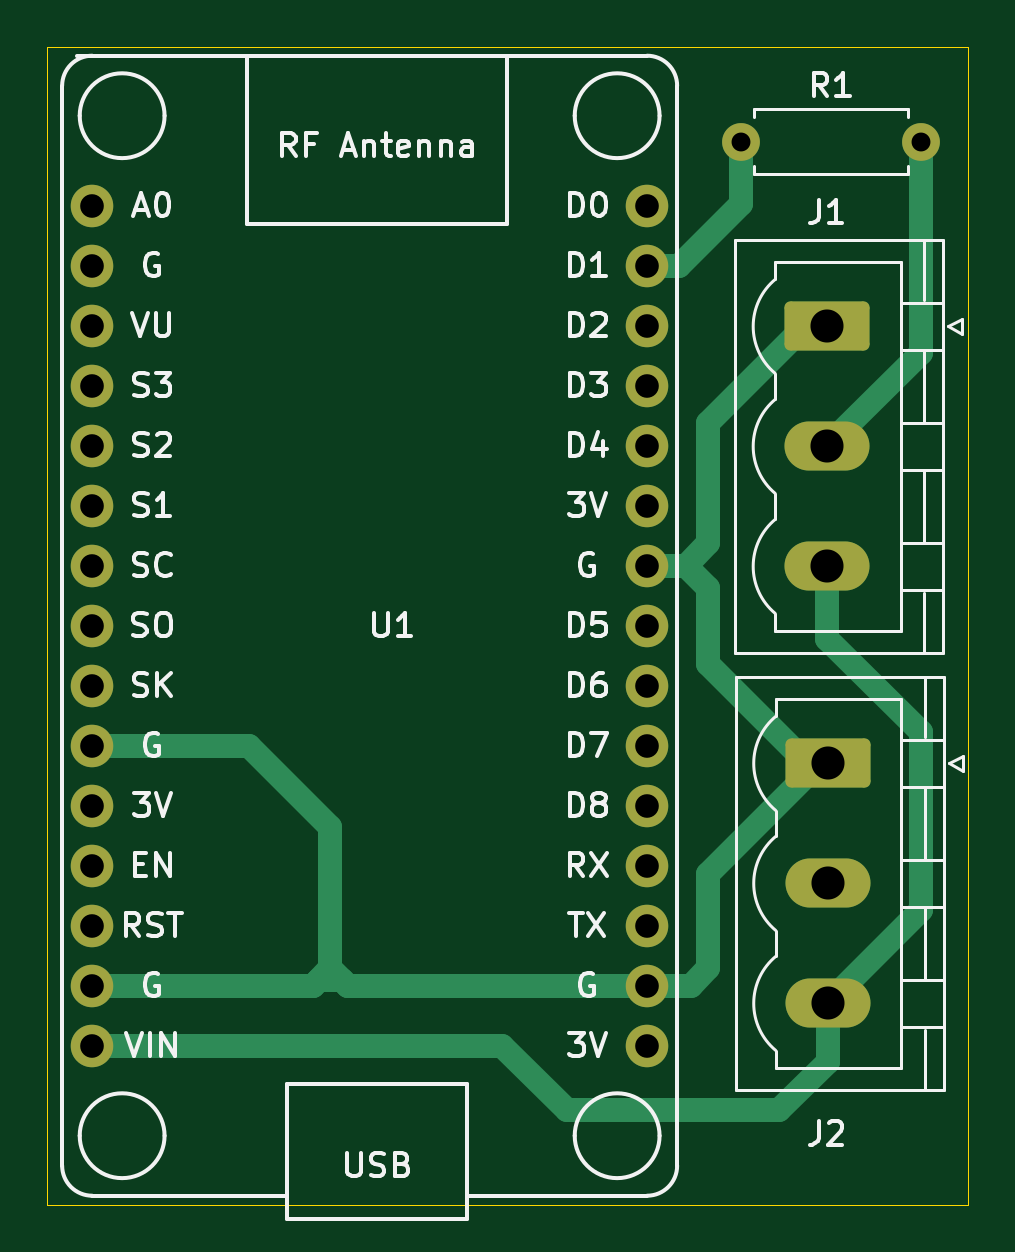
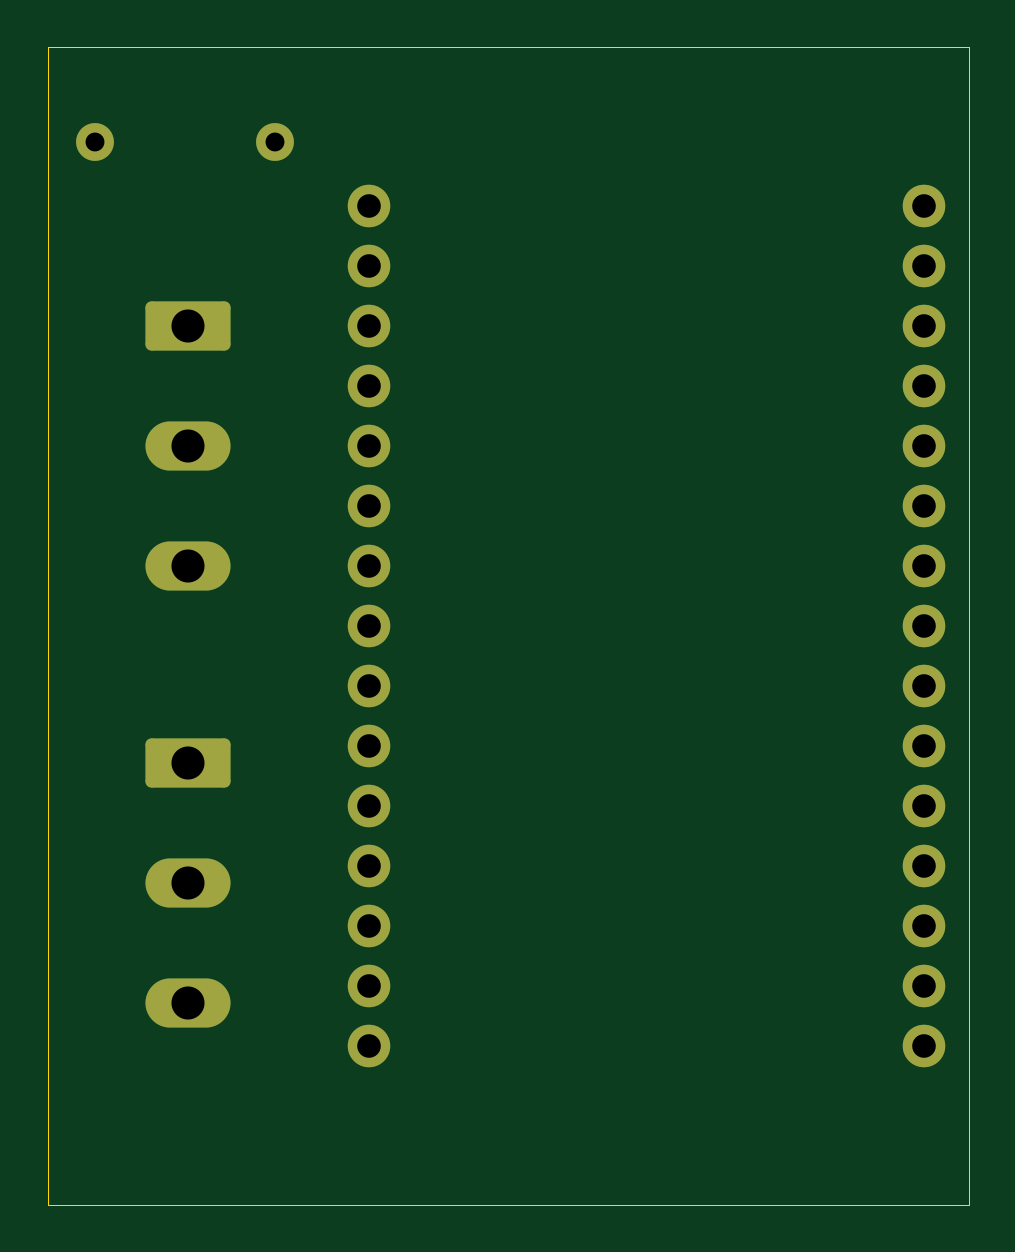
Circuit board: 11 layer files. Board 39.0 x 49.0 mm.
- bottom_copper: led-strip-connector-B_Cu.gbr (4396 bytes)
- bottom_mask: led-strip-connector-B_Mask.gbr (2281 bytes)
- paste: led-strip-connector-B_Paste.gbr (462 bytes)
- bottom_silk: led-strip-connector-B_Silkscreen.gbr (463 bytes)
- outline: led-strip-connector-Edge_Cuts.gbr (748 bytes)
- top_copper: led-strip-connector-F_Cu.gbr (6483 bytes)
- top_mask: led-strip-connector-F_Mask.gbr (2281 bytes)
- paste: led-strip-connector-F_Paste.gbr (462 bytes)
- top_silk: led-strip-connector-F_Silkscreen.gbr (46260 bytes)
- drill: led-strip-connector-NPTH.drl (265 bytes)
- drill: led-strip-connector-PTH.drl (1052 bytes)

=== bottom_copper: led-strip-connector-B_Cu.gbr ===
%TF.GenerationSoftware,KiCad,Pcbnew,8.0.2*%
%TF.CreationDate,2024-05-04T20:25:50+02:00*%
%TF.ProjectId,led-strip-connector,6c65642d-7374-4726-9970-2d636f6e6e65,rev?*%
%TF.SameCoordinates,Original*%
%TF.FileFunction,Copper,L2,Bot*%
%TF.FilePolarity,Positive*%
%FSLAX46Y46*%
G04 Gerber Fmt 4.6, Leading zero omitted, Abs format (unit mm)*
G04 Created by KiCad (PCBNEW 8.0.2) date 2024-05-04 20:25:50*
%MOMM*%
%LPD*%
G01*
G04 APERTURE LIST*
G04 Aperture macros list*
%AMRoundRect*
0 Rectangle with rounded corners*
0 $1 Rounding radius*
0 $2 $3 $4 $5 $6 $7 $8 $9 X,Y pos of 4 corners*
0 Add a 4 corners polygon primitive as box body*
4,1,4,$2,$3,$4,$5,$6,$7,$8,$9,$2,$3,0*
0 Add four circle primitives for the rounded corners*
1,1,$1+$1,$2,$3*
1,1,$1+$1,$4,$5*
1,1,$1+$1,$6,$7*
1,1,$1+$1,$8,$9*
0 Add four rect primitives between the rounded corners*
20,1,$1+$1,$2,$3,$4,$5,0*
20,1,$1+$1,$4,$5,$6,$7,0*
20,1,$1+$1,$6,$7,$8,$9,0*
20,1,$1+$1,$8,$9,$2,$3,0*%
G04 Aperture macros list end*
%TA.AperFunction,ComponentPad*%
%ADD10C,1.800000*%
%TD*%
%TA.AperFunction,ComponentPad*%
%ADD11RoundRect,0.249999X-1.550001X0.790001X-1.550001X-0.790001X1.550001X-0.790001X1.550001X0.790001X0*%
%TD*%
%TA.AperFunction,ComponentPad*%
%ADD12O,3.600000X2.080000*%
%TD*%
%TA.AperFunction,ComponentPad*%
%ADD13C,1.600000*%
%TD*%
%TA.AperFunction,ComponentPad*%
%ADD14O,1.600000X1.600000*%
%TD*%
G04 APERTURE END LIST*
D10*
%TO.P,U1,1,A0(ADC0)*%
%TO.N,unconnected-(U1-A0(ADC0)-Pad1)*%
X129910000Y-79710000D03*
%TO.P,U1,2,RSV*%
%TO.N,unconnected-(U1-RSV-Pad2)*%
X129910000Y-82250000D03*
%TO.P,U1,3,RSV*%
%TO.N,unconnected-(U1-RSV-Pad3)*%
X129910000Y-84790000D03*
%TO.P,U1,4,SD3(GPIO10)*%
%TO.N,unconnected-(U1-SD3(GPIO10)-Pad4)*%
X129910000Y-87330000D03*
%TO.P,U1,5,SD2(GPIO9)*%
%TO.N,unconnected-(U1-SD2(GPIO9)-Pad5)*%
X129910000Y-89870000D03*
%TO.P,U1,6,SD1(MOSI)*%
%TO.N,unconnected-(U1-SD1(MOSI)-Pad6)*%
X129910000Y-92410000D03*
%TO.P,U1,7,CMD(CS)*%
%TO.N,unconnected-(U1-CMD(CS)-Pad7)*%
X129910000Y-94950000D03*
%TO.P,U1,8,SDO(MISO)*%
%TO.N,unconnected-(U1-SDO(MISO)-Pad8)*%
X129910000Y-97490000D03*
%TO.P,U1,9,CLK(SCLK)*%
%TO.N,unconnected-(U1-CLK(SCLK)-Pad9)*%
X129910000Y-100030000D03*
%TO.P,U1,10,GND*%
%TO.N,GND*%
X129910000Y-102570000D03*
%TO.P,U1,11,3.3V*%
%TO.N,unconnected-(U1-3.3V-Pad11)*%
X129910000Y-105110000D03*
%TO.P,U1,12,EN*%
%TO.N,unconnected-(U1-EN-Pad12)*%
X129910000Y-107650000D03*
%TO.P,U1,13,RST*%
%TO.N,unconnected-(U1-RST-Pad13)*%
X129910000Y-110190000D03*
%TO.P,U1,14,GND*%
%TO.N,GND*%
X129910000Y-112730000D03*
%TO.P,U1,15,VIN*%
%TO.N,+5V*%
X129910000Y-115270000D03*
%TO.P,U1,16,3.3V*%
%TO.N,unconnected-(U1-3.3V-Pad16)*%
X153405000Y-115270000D03*
%TO.P,U1,17,GND*%
%TO.N,GND*%
X153405000Y-112730000D03*
%TO.P,U1,18,TX(GPIO1)*%
%TO.N,unconnected-(U1-TX(GPIO1)-Pad18)*%
X153405000Y-110190000D03*
%TO.P,U1,19,RX(DPIO3)*%
%TO.N,unconnected-(U1-RX(DPIO3)-Pad19)*%
X153405000Y-107650000D03*
%TO.P,U1,20,D8(GPIO15)*%
%TO.N,unconnected-(U1-D8(GPIO15)-Pad20)*%
X153405000Y-105110000D03*
%TO.P,U1,21,D7(GPIO13)*%
%TO.N,unconnected-(U1-D7(GPIO13)-Pad21)*%
X153405000Y-102570000D03*
%TO.P,U1,22,D6(GPIO12)*%
%TO.N,unconnected-(U1-D6(GPIO12)-Pad22)*%
X153405000Y-100030000D03*
%TO.P,U1,23,D5(GPIO14)*%
%TO.N,unconnected-(U1-D5(GPIO14)-Pad23)*%
X153405000Y-97490000D03*
%TO.P,U1,24,GND*%
%TO.N,GND*%
X153405000Y-94950000D03*
%TO.P,U1,25,3.3V*%
%TO.N,unconnected-(U1-3.3V-Pad25)*%
X153405000Y-92410000D03*
%TO.P,U1,26,D4(GPIO2)*%
%TO.N,unconnected-(U1-D4(GPIO2)-Pad26)*%
X153405000Y-89870000D03*
%TO.P,U1,27,D3(GPIO0)*%
%TO.N,unconnected-(U1-D3(GPIO0)-Pad27)*%
X153405000Y-87330000D03*
%TO.P,U1,28,D2(GPIO4)*%
%TO.N,unconnected-(U1-D2(GPIO4)-Pad28)*%
X153405000Y-84790000D03*
%TO.P,U1,29,D1(GPIO5)*%
%TO.N,Net-(U1-D1(GPIO5))*%
X153405000Y-82250000D03*
%TO.P,U1,30,D0(GPIO16)*%
%TO.N,unconnected-(U1-D0(GPIO16)-Pad30)*%
X153405000Y-79710000D03*
%TD*%
D11*
%TO.P,J2,1,Pin_1*%
%TO.N,GND*%
X161060000Y-103320000D03*
D12*
%TO.P,J2,2,Pin_2*%
%TO.N,unconnected-(J2-Pin_2-Pad2)*%
X161060000Y-108400000D03*
%TO.P,J2,3,Pin_3*%
%TO.N,+5V*%
X161060000Y-113480000D03*
%TD*%
D13*
%TO.P,R1,1*%
%TO.N,Net-(U1-D1(GPIO5))*%
X157380000Y-77000000D03*
D14*
%TO.P,R1,2*%
%TO.N,Net-(J1-Pin_2)*%
X165000000Y-77000000D03*
%TD*%
D11*
%TO.P,J1,1,Pin_1*%
%TO.N,GND*%
X161037500Y-84820000D03*
D12*
%TO.P,J1,2,Pin_2*%
%TO.N,Net-(J1-Pin_2)*%
X161037500Y-89900000D03*
%TO.P,J1,3,Pin_3*%
%TO.N,+5V*%
X161037500Y-94980000D03*
%TD*%
M02*

=== bottom_mask: led-strip-connector-B_Mask.gbr (2281 bytes, source withheld) ===
=== paste: led-strip-connector-B_Paste.gbr ===
%TF.GenerationSoftware,KiCad,Pcbnew,8.0.2*%
%TF.CreationDate,2024-05-04T20:25:50+02:00*%
%TF.ProjectId,led-strip-connector,6c65642d-7374-4726-9970-2d636f6e6e65,rev?*%
%TF.SameCoordinates,Original*%
%TF.FileFunction,Paste,Bot*%
%TF.FilePolarity,Positive*%
%FSLAX46Y46*%
G04 Gerber Fmt 4.6, Leading zero omitted, Abs format (unit mm)*
G04 Created by KiCad (PCBNEW 8.0.2) date 2024-05-04 20:25:50*
%MOMM*%
%LPD*%
G01*
G04 APERTURE LIST*
G04 APERTURE END LIST*
M02*

=== bottom_silk: led-strip-connector-B_Silkscreen.gbr ===
%TF.GenerationSoftware,KiCad,Pcbnew,8.0.2*%
%TF.CreationDate,2024-05-04T20:25:50+02:00*%
%TF.ProjectId,led-strip-connector,6c65642d-7374-4726-9970-2d636f6e6e65,rev?*%
%TF.SameCoordinates,Original*%
%TF.FileFunction,Legend,Bot*%
%TF.FilePolarity,Positive*%
%FSLAX46Y46*%
G04 Gerber Fmt 4.6, Leading zero omitted, Abs format (unit mm)*
G04 Created by KiCad (PCBNEW 8.0.2) date 2024-05-04 20:25:50*
%MOMM*%
%LPD*%
G01*
G04 APERTURE LIST*
G04 APERTURE END LIST*
M02*

=== outline: led-strip-connector-Edge_Cuts.gbr ===
%TF.GenerationSoftware,KiCad,Pcbnew,8.0.2*%
%TF.CreationDate,2024-05-04T20:25:50+02:00*%
%TF.ProjectId,led-strip-connector,6c65642d-7374-4726-9970-2d636f6e6e65,rev?*%
%TF.SameCoordinates,Original*%
%TF.FileFunction,Profile,NP*%
%FSLAX46Y46*%
G04 Gerber Fmt 4.6, Leading zero omitted, Abs format (unit mm)*
G04 Created by KiCad (PCBNEW 8.0.2) date 2024-05-04 20:25:50*
%MOMM*%
%LPD*%
G01*
G04 APERTURE LIST*
%TA.AperFunction,Profile*%
%ADD10C,0.050000*%
%TD*%
G04 APERTURE END LIST*
D10*
X128000000Y-122000000D02*
X128000000Y-73000000D01*
X167000000Y-122000000D02*
X156000000Y-122000000D01*
X167000000Y-73000000D02*
X167000000Y-122000000D01*
X128000000Y-73000000D02*
X167000000Y-73000000D01*
X156000000Y-122000000D02*
X128000000Y-122000000D01*
M02*

=== top_copper: led-strip-connector-F_Cu.gbr (6483 bytes, source omitted) ===
=== top_mask: led-strip-connector-F_Mask.gbr (2281 bytes, source withheld) ===
=== paste: led-strip-connector-F_Paste.gbr ===
%TF.GenerationSoftware,KiCad,Pcbnew,8.0.2*%
%TF.CreationDate,2024-05-04T20:25:50+02:00*%
%TF.ProjectId,led-strip-connector,6c65642d-7374-4726-9970-2d636f6e6e65,rev?*%
%TF.SameCoordinates,Original*%
%TF.FileFunction,Paste,Top*%
%TF.FilePolarity,Positive*%
%FSLAX46Y46*%
G04 Gerber Fmt 4.6, Leading zero omitted, Abs format (unit mm)*
G04 Created by KiCad (PCBNEW 8.0.2) date 2024-05-04 20:25:50*
%MOMM*%
%LPD*%
G01*
G04 APERTURE LIST*
G04 APERTURE END LIST*
M02*

=== top_silk: led-strip-connector-F_Silkscreen.gbr (46260 bytes, source omitted) ===
=== drill: led-strip-connector-NPTH.drl ===
M48
; DRILL file {KiCad 8.0.2} date 2024-05-04T20:25:49+0200
; FORMAT={-:-/ absolute / inch / decimal}
; #@! TF.CreationDate,2024-05-04T20:25:49+02:00
; #@! TF.GenerationSoftware,Kicad,Pcbnew,8.0.2
; #@! TF.FileFunction,NonPlated,1,2,NPTH
FMAT,2
INCH
%
G90
G05
M30

=== drill: led-strip-connector-PTH.drl ===
M48
; DRILL file {KiCad 8.0.2} date 2024-05-04T20:25:49+0200
; FORMAT={-:-/ absolute / inch / decimal}
; #@! TF.CreationDate,2024-05-04T20:25:49+02:00
; #@! TF.GenerationSoftware,Kicad,Pcbnew,8.0.2
; #@! TF.FileFunction,Plated,1,2,PTH
FMAT,2
INCH
; #@! TA.AperFunction,Plated,PTH,ComponentDrill
T1C0.0315
; #@! TA.AperFunction,Plated,PTH,ComponentDrill
T2C0.0394
; #@! TA.AperFunction,Plated,PTH,ComponentDrill
T3C0.0551
%
G90
G05
T1
X6.1961Y-3.0315
X6.4961Y-3.0315
T2
X5.1146Y-3.1382
X5.1146Y-3.2382
X5.1146Y-3.3382
X5.1146Y-3.4382
X5.1146Y-3.5382
X5.1146Y-3.6382
X5.1146Y-3.7382
X5.1146Y-3.8382
X5.1146Y-3.9382
X5.1146Y-4.0382
X5.1146Y-4.1382
X5.1146Y-4.2382
X5.1146Y-4.3382
X5.1146Y-4.4382
X5.1146Y-4.5382
X6.0396Y-3.1382
X6.0396Y-3.2382
X6.0396Y-3.3382
X6.0396Y-3.4382
X6.0396Y-3.5382
X6.0396Y-3.6382
X6.0396Y-3.7382
X6.0396Y-3.8382
X6.0396Y-3.9382
X6.0396Y-4.0382
X6.0396Y-4.1382
X6.0396Y-4.2382
X6.0396Y-4.3382
X6.0396Y-4.4382
X6.0396Y-4.5382
T3
X6.3401Y-3.3394
X6.3401Y-3.5394
X6.3401Y-3.7394
X6.3409Y-4.0677
X6.3409Y-4.2677
X6.3409Y-4.4677
M30
